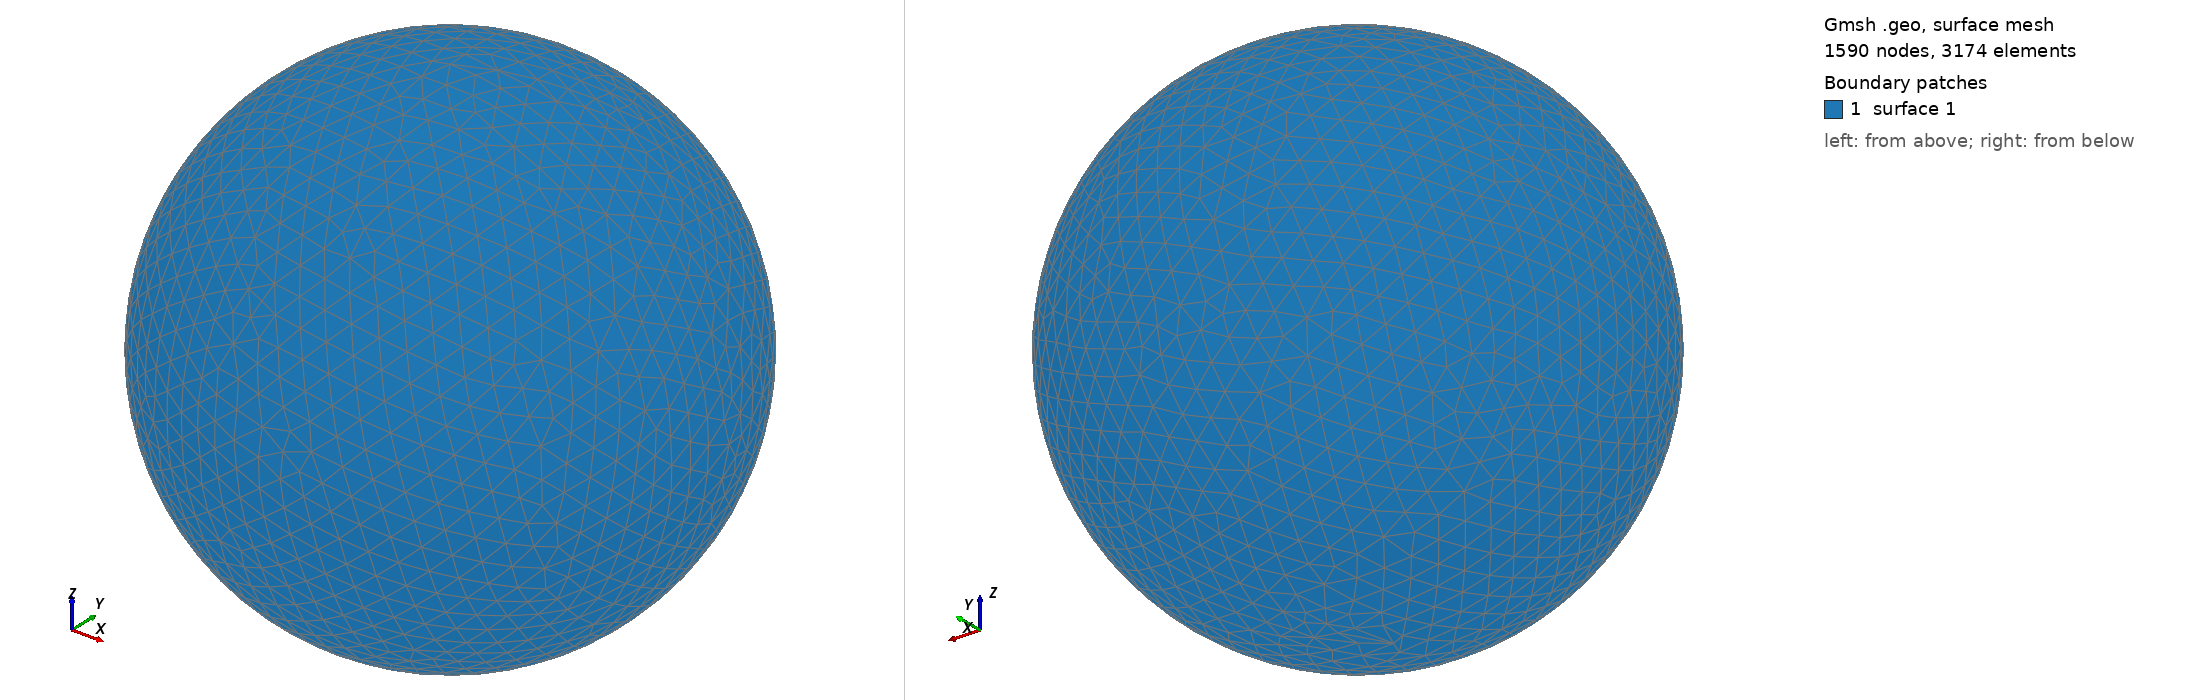

Gmsh geometry script, surface-meshed: 1590 nodes, 3174 surface elements. Boundary patches (legend numbers): 1 surface 1. Left view from above one corner, right view from below the opposite corner. The script declares no physical surfaces, so the legend lists its geometric surfaces. The drawing asked Gmsh for element sizes between 1% and 20% of the model's largest extent; the script's own settings can give other sizes.

=== shot1100.geo (drawn) ===
SetFactory("OpenCASCADE");
Point(1) = {0,0,0,0};
Sphere(1) = {0,0,0,0.01891000};
MeshSize{ PointsOf{ Surface{:}; } } = 0.001891000;
Mesh.ElementOrder=1;
Mesh.Format=39;
